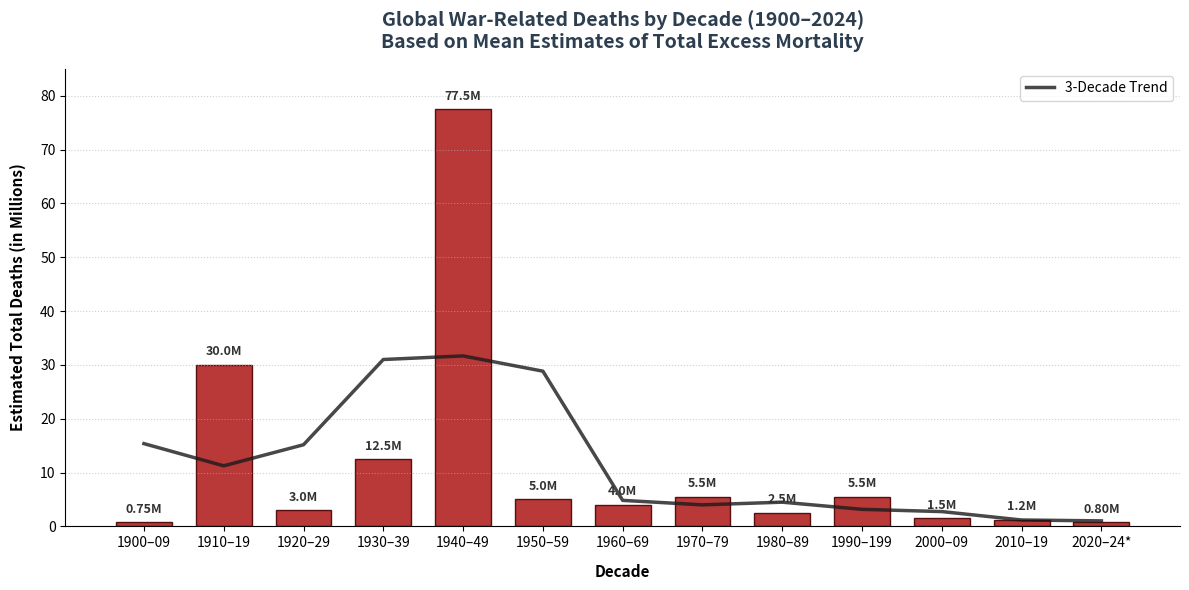

The script that saved this image:
import matplotlib.pyplot as plt

# 1. Define the dataset (Deaths converted to Millions)
decades = [
    "1900–09", "1910–19", "1920–29", "1930–39", "1940–49",
    "1950–59", "1960–69", "1970–79", "1980–89", "1990–199",
    "2000–09", "2010–19", "2020–24*"
]

deaths_millions = [
    0.75,   # 750k
    30.0,   # 30M (WWI)
    3.0,    # 3M
    12.5,   # 12.5M
    77.5,   # 77.5M (WWII)
    5.0,    # 5M
    4.0,    # 4M
    5.5,    # 5.5M
    2.5,    # 2.5M
    5.5,    # 5.5M (Congo/Rwanda)
    1.5,    # 1.5M
    1.25,   # 1.25M
    0.8     # 800k (Partial decade)
]

# 2. Initialize the plot layout
plt.figure(figsize=(12, 6), dpi=100)
bars = plt.bar(decades, deaths_millions, color='#b22222', edgecolor='#4a0000', alpha=0.9, width=0.7)

# Add a trend line (3-decade rolling mean)
rolling_mean = []
for i in range(len(deaths_millions)):
    start = max(0, i - 1)
    end = min(len(deaths_millions), i + 2)
    window = deaths_millions[start:end]
    rolling_mean.append(sum(window) / len(window))

plt.plot(decades, rolling_mean, color='#1a1a1a', linestyle='-', linewidth=2.5, alpha=0.8, label='3-Decade Trend')
plt.legend(loc='upper right')

# 3. Visual Styling & Labels
plt.title('Global War-Related Deaths by Decade (1900–2024)\nBased on Mean Estimates of Total Excess Mortality', 
          fontsize=14, fontweight='bold', pad=15, color='#2c3e50')
plt.xlabel('Decade', fontsize=11, fontweight='bold', labelpad=10)
plt.ylabel('Estimated Total Deaths (in Millions)', fontsize=11, fontweight='bold', labelpad=10)
plt.grid(axis='y', linestyle=':', alpha=0.6)

# 4. Attach Value Labels to Each Bar
for bar in bars:
    height = bar.get_height()
    # Format labels below 1M cleanly as decimals (e.g., 0.75M)
    label_text = f'{height:.2f}M' if height < 1.0 else f'{height:.1f}M'
    
    plt.text(
        bar.get_x() + bar.get_width() / 2.0, 
        height + 1.2, 
        label_text,
        ha='center', 
        va='bottom', 
        fontsize=9, 
        fontweight='bold',
        color='#333333'
    )

# 5. Clean up borders and view limits
plt.ylim(0, 85)
plt.gca().spines['top'].set_visible(False)
plt.gca().spines['right'].set_visible(False)

# Adjust layout and execute
plt.tight_layout()
plt.show()
